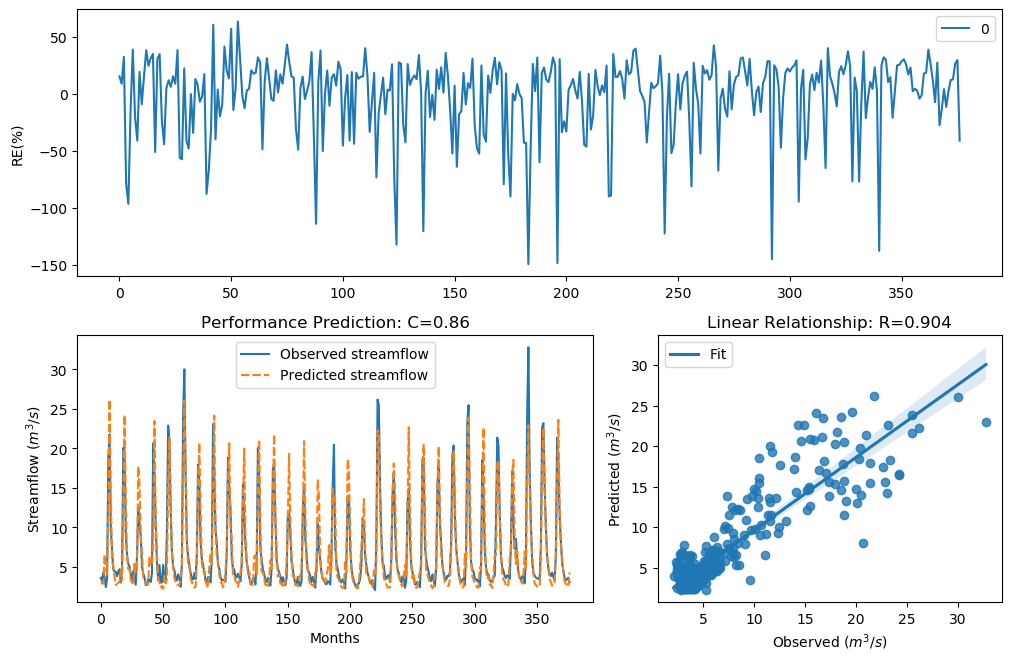

Data behind this chart, as committed beside it:
y_true, y_pred, y_true_scaled, y_pred_scaled
3.63, 3.069, -0.29, -0.4878
3.21, 2.919, -0.4343, -0.5479
4.29, 2.889, -0.09927, -0.5606
3.67, 6.567, -0.2773, 0.3609
2.46, 4.834, -0.758, 0.03355
3.54, 4.03, -0.3192, -0.17
18.82, 11.46, 1.354, 0.9103
21.76, 26.18, 1.476, 1.627
9.83, 13.86, 0.7643, 1.085
7.16, 5.77, 0.4499, 0.2249
4.67, 5.091, -0.004613, 0.09011
4.44, 3.744, -0.06076, -0.2541
4.4, 2.705, -0.07088, -0.6406
3.83, 2.878, -0.2281, -0.5651
4.42, 3.03, -0.0658, -0.5032
4.72, 3.056, 0.007159, -0.493
3.03, 4.575, -0.5031, -0.02728
4.87, 3.363, 0.04161, -0.3791
20.07, 13.01, 1.408, 1.028
19.62, 24.22, 1.389, 1.564
9.33, 13.46, 0.7138, 1.058
6.56, 6.238, 0.3597, 0.3072
5.37, 4.717, 0.1479, 0.006418
5.07, 4.753, 0.08563, 0.01493
4.02, 3.391, -0.1728, -0.3695
3.34, 3.039, -0.3873, -0.4995
4.47, 2.742, -0.05324, -0.6241
3.61, 5.635, -0.2964, 0.1997
2.75, 4.328, -0.6205, -0.08945
6.28, 4.861, 0.3143, 0.03949
12.55, 17.73, 0.9944, 1.302
10.44, 15.44, 0.822, 1.181
9.01, 9.017, 0.6798, 0.6805
5.12, 6.869, 0.09631, 0.4073
4.16, 3.608, -0.134, -0.297
3.72, 3.418, -0.2617, -0.3602
2.73, 2.913, -0.6294, -0.5505
2.73, 2.789, -0.6294, -0.6032
3.43, 2.828, -0.3561, -0.5863
3.4, 6.383, -0.3664, 0.3312
3.1, 5.178, -0.4758, 0.1085
4.17, 5.455, -0.1312, 0.1648
20.66, 8.075, 1.432, 0.5714
16.78, 23.47, 1.255, 1.538
10.67, 10.25, 0.8427, 0.8047
5.59, 6.685, 0.1911, 0.3794
3.31, 3.627, -0.398, -0.2911
5.26, 3.064, 0.1256, -0.4899
3.05, 2.416, -0.4952, -0.7804
3.04, 2.621, -0.4992, -0.6792
5.26, 2.245, 0.1256, -0.8728
3.41, 3.887, -0.3629, -0.2112
3.07, 2.921, -0.4874, -0.5473
9.62, 3.483, 0.7435, -0.3383
22.89, 15.61, 1.518, 1.191
21.04, 21.39, 1.448, 1.462
12.14, 13.65, 0.9637, 1.071
7, 6.778, 0.4268, 0.3936
5.08, 4.854, 0.08777, 0.03797
4.58, 3.625, -0.02618, -0.2917
... 317 more rows
